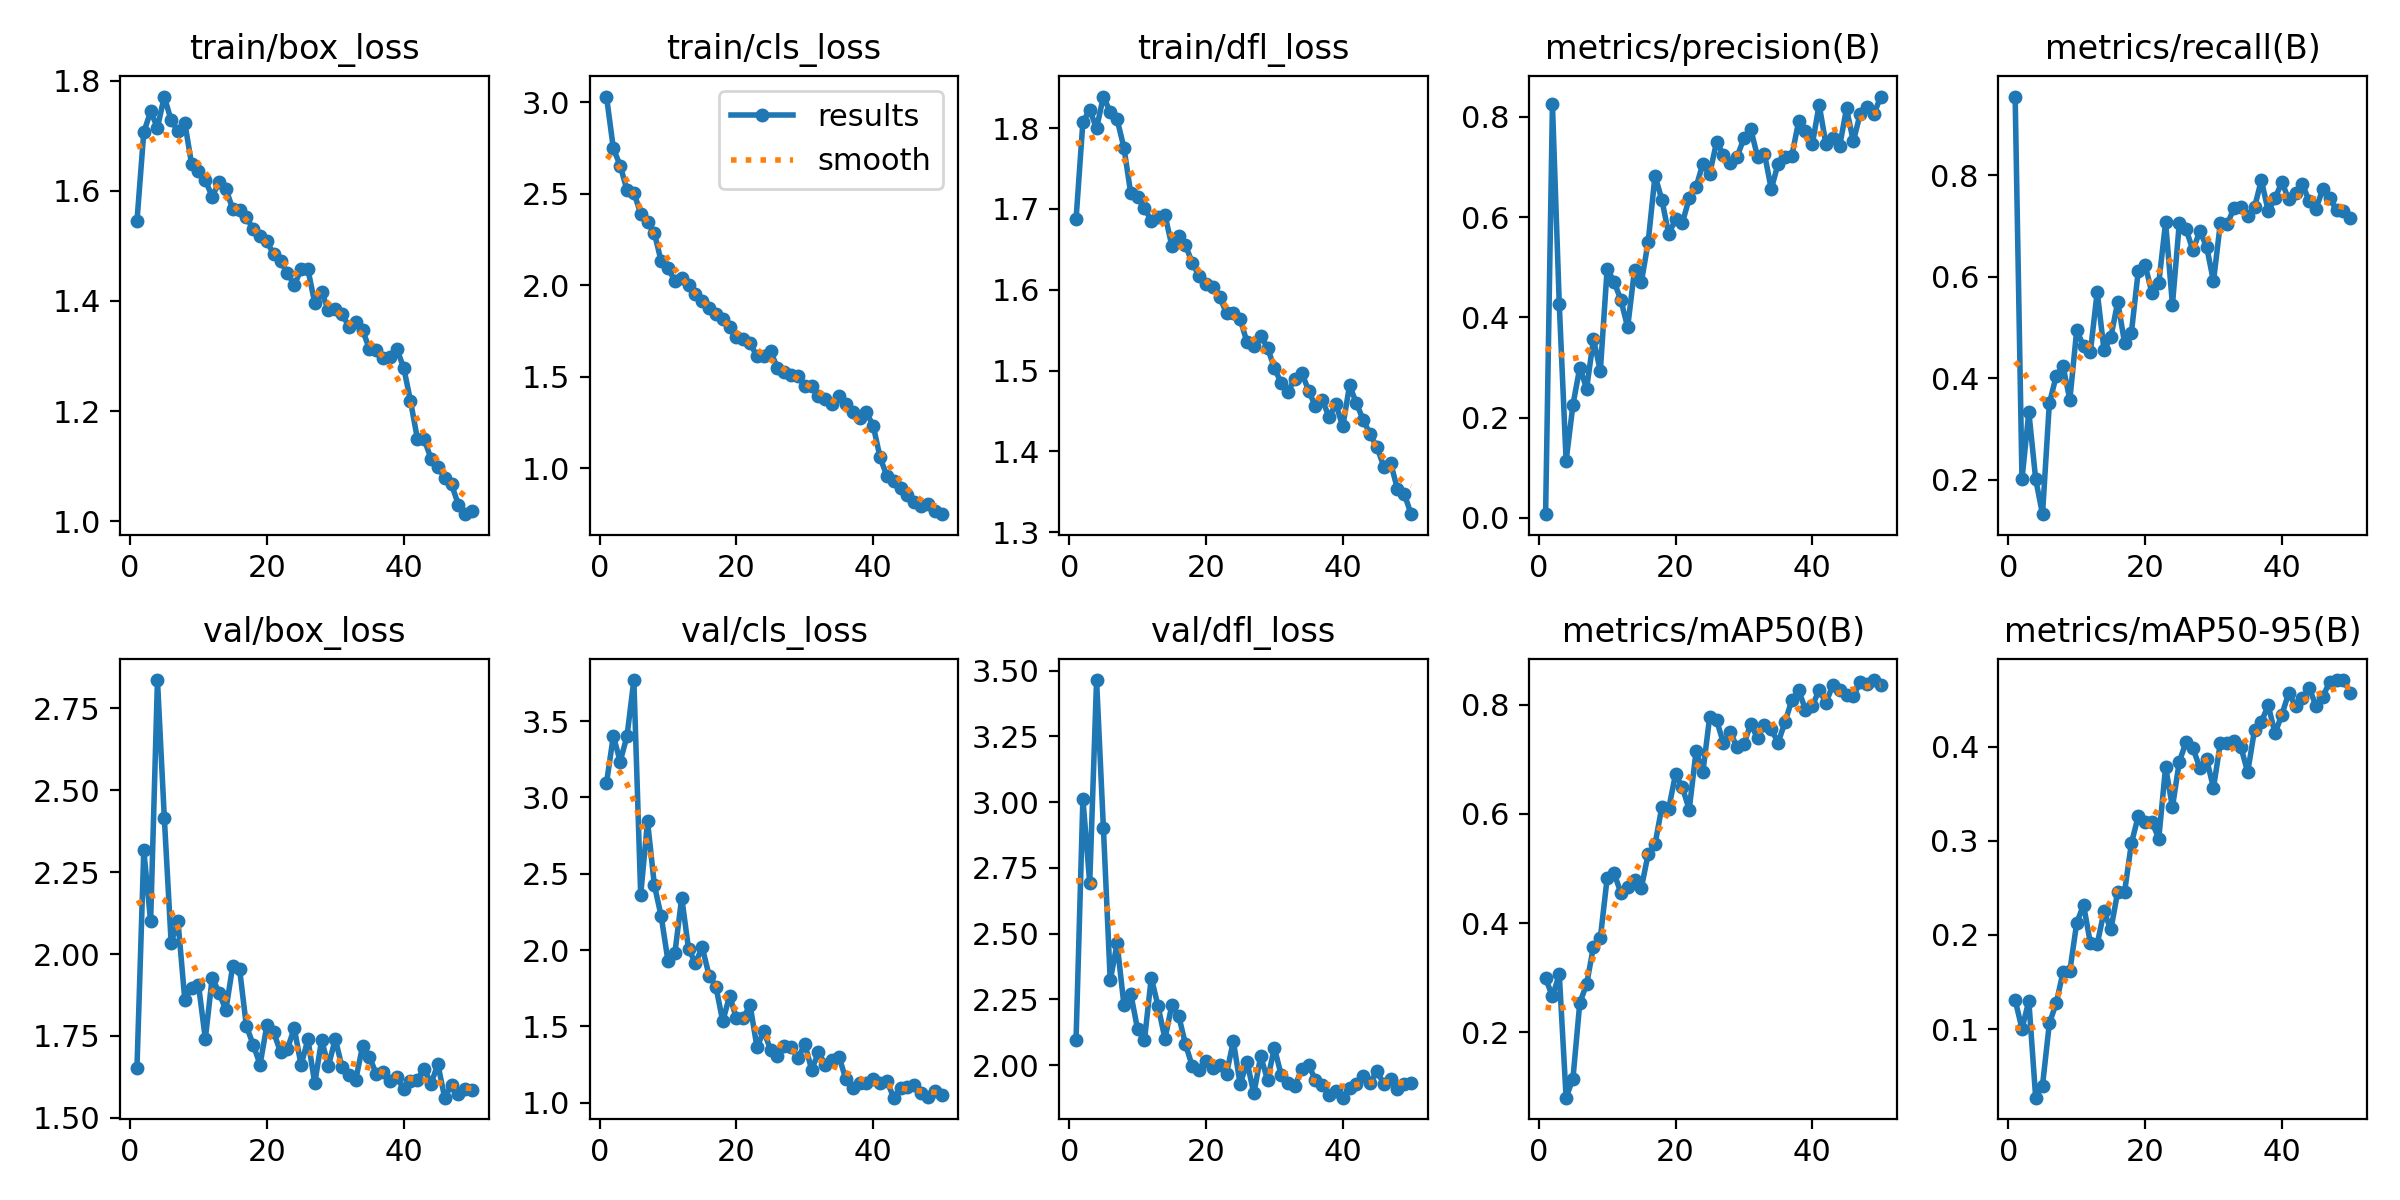

Data behind this chart, as committed beside it:
epoch, time, train/box_loss, train/cls_loss, train/dfl_loss, metrics/precision(B), metrics/recall(B), metrics/mAP50(B), metrics/mAP50-95(B), val/box_loss, val/cls_loss, val/dfl_loss, lr/pg0, lr/pg1, lr/pg2
1, 26.47, 1.545, 3.03, 1.687, 0.00718, 0.9547, 0.2986, 0.131, 1.651, 3.094, 2.096, 0.000468, 0.000468, 0.000468
2, 46.24, 1.706, 2.747, 1.808, 0.8249, 0.2018, 0.2655, 0.1002, 2.316, 3.403, 3.012, 0.0009256, 0.0009256, 0.0009256
3, 64.43, 1.744, 2.654, 1.822, 0.426, 0.3336, 0.3058, 0.13, 2.099, 3.235, 2.692, 0.001364, 0.001364, 0.001364
4, 83.57, 1.715, 2.519, 1.8, 0.1138, 0.2017, 0.07971, 0.02707, 2.836, 3.402, 3.464, 0.001344, 0.001344, 0.001344
5, 102, 1.771, 2.506, 1.839, 0.2253, 0.1326, 0.1148, 0.03998, 2.416, 3.769, 2.9, 0.001316, 0.001316, 0.001316
6, 120, 1.728, 2.391, 1.82, 0.2997, 0.3508, 0.2537, 0.1059, 2.035, 2.362, 2.322, 0.001288, 0.001288, 0.001288
7, 138.8, 1.709, 2.343, 1.811, 0.2577, 0.4043, 0.2877, 0.1274, 2.1, 2.844, 2.462, 0.001259, 0.001259, 0.001259
8, 156.8, 1.723, 2.285, 1.776, 0.357, 0.4235, 0.3568, 0.1601, 1.86, 2.426, 2.229, 0.001231, 0.001231, 0.001231
9, 175.7, 1.648, 2.13, 1.719, 0.2928, 0.3582, 0.3721, 0.1617, 1.897, 2.221, 2.272, 0.001203, 0.001203, 0.001203
10, 193.3, 1.636, 2.092, 1.714, 0.4969, 0.4945, 0.482, 0.2127, 1.905, 1.927, 2.136, 0.001174, 0.001174, 0.001174
11, 211.9, 1.619, 2.025, 1.701, 0.4713, 0.4637, 0.4917, 0.2319, 1.741, 1.981, 2.094, 0.001146, 0.001146, 0.001146
12, 230.1, 1.589, 2.04, 1.685, 0.435, 0.4514, 0.4558, 0.1912, 1.928, 2.344, 2.332, 0.001118, 0.001118, 0.001118
13, 248.1, 1.616, 2, 1.69, 0.3801, 0.5705, 0.4664, 0.1903, 1.883, 2.007, 2.223, 0.001089, 0.001089, 0.001089
14, 267.3, 1.604, 1.95, 1.693, 0.4947, 0.455, 0.4783, 0.2249, 1.829, 1.915, 2.1, 0.001061, 0.001061, 0.001061
15, 285.2, 1.567, 1.913, 1.655, 0.47, 0.4812, 0.4644, 0.2058, 1.963, 2.019, 2.227, 0.001033, 0.001033, 0.001033
16, 304.1, 1.566, 1.878, 1.667, 0.5505, 0.5507, 0.5267, 0.2461, 1.956, 1.834, 2.188, 0.001005, 0.001005, 0.001005
17, 321.8, 1.553, 1.846, 1.655, 0.6827, 0.47, 0.5443, 0.2457, 1.78, 1.761, 2.08, 0.0009763, 0.0009763, 0.0009763
18, 340.2, 1.53, 1.818, 1.633, 0.6344, 0.4902, 0.613, 0.2974, 1.723, 1.533, 1.995, 0.000948, 0.000948, 0.000948
19, 358.2, 1.518, 1.771, 1.617, 0.5662, 0.6112, 0.6098, 0.3261, 1.663, 1.701, 1.98, 0.0009197, 0.0009197, 0.0009197
20, 375.8, 1.508, 1.72, 1.607, 0.5954, 0.6236, 0.673, 0.3205, 1.782, 1.554, 2.014, 0.0008914, 0.0008914, 0.0008914
21, 394.8, 1.485, 1.708, 1.603, 0.5886, 0.5682, 0.6486, 0.3202, 1.761, 1.557, 1.991, 0.0008631, 0.0008631, 0.0008631
22, 412.6, 1.472, 1.684, 1.591, 0.6374, 0.5876, 0.6079, 0.3023, 1.7, 1.64, 2.002, 0.0008348, 0.0008348, 0.0008348
23, 431.1, 1.451, 1.611, 1.571, 0.6597, 0.7071, 0.7147, 0.3785, 1.71, 1.365, 1.968, 0.0008065, 0.0008065, 0.0008065
24, 449, 1.429, 1.613, 1.571, 0.7068, 0.5449, 0.6769, 0.3356, 1.774, 1.47, 2.091, 0.0007782, 0.0007782, 0.0007782
25, 466.6, 1.457, 1.639, 1.564, 0.6865, 0.7055, 0.7787, 0.3839, 1.661, 1.346, 1.926, 0.0007499, 0.0007499, 0.0007499
26, 485.6, 1.458, 1.549, 1.535, 0.7499, 0.6931, 0.772, 0.4051, 1.74, 1.308, 2.012, 0.0007216, 0.0007216, 0.0007216
27, 503.2, 1.396, 1.526, 1.53, 0.7247, 0.652, 0.7299, 0.3986, 1.605, 1.375, 1.892, 0.0006934, 0.0006934, 0.0006934
28, 521.7, 1.417, 1.511, 1.543, 0.7078, 0.6898, 0.75, 0.3773, 1.738, 1.364, 2.034, 0.0006651, 0.0006651, 0.0006651
29, 539.1, 1.383, 1.504, 1.528, 0.7202, 0.6591, 0.7224, 0.3866, 1.659, 1.292, 1.944, 0.0006368, 0.0006368, 0.0006368
30, 556.9, 1.385, 1.449, 1.503, 0.7572, 0.591, 0.7282, 0.3563, 1.74, 1.385, 2.066, 0.0006085, 0.0006085, 0.0006085
31, 575.4, 1.377, 1.448, 1.484, 0.7755, 0.7049, 0.7647, 0.4037, 1.655, 1.217, 1.962, 0.0005802, 0.0005802, 0.0005802
32, 593, 1.353, 1.396, 1.474, 0.7198, 0.703, 0.7389, 0.4034, 1.631, 1.33, 1.932, 0.0005519, 0.0005519, 0.0005519
33, 611.7, 1.361, 1.378, 1.49, 0.7268, 0.7353, 0.7639, 0.4061, 1.617, 1.249, 1.919, 0.0005236, 0.0005236, 0.0005236
34, 629.4, 1.347, 1.352, 1.498, 0.6557, 0.7371, 0.7552, 0.3999, 1.719, 1.283, 1.986, 0.0004953, 0.0004953, 0.0004953
35, 647.1, 1.313, 1.395, 1.475, 0.7069, 0.72, 0.7306, 0.3729, 1.686, 1.302, 2.001, 0.000467, 0.000467, 0.000467
36, 665.5, 1.312, 1.35, 1.456, 0.7202, 0.7367, 0.7681, 0.4177, 1.634, 1.155, 1.943, 0.0004387, 0.0004387, 0.0004387
37, 683.3, 1.296, 1.307, 1.463, 0.722, 0.79, 0.8086, 0.4261, 1.64, 1.098, 1.924, 0.0004104, 0.0004104, 0.0004104
38, 702, 1.298, 1.277, 1.443, 0.7909, 0.7296, 0.8271, 0.4441, 1.614, 1.131, 1.887, 0.0003821, 0.0003821, 0.0003821
39, 719.7, 1.312, 1.306, 1.458, 0.7711, 0.7543, 0.7912, 0.4141, 1.624, 1.133, 1.903, 0.0003538, 0.0003538, 0.0003538
40, 737.6, 1.279, 1.233, 1.431, 0.7451, 0.7862, 0.7975, 0.434, 1.588, 1.155, 1.876, 0.0003255, 0.0003255, 0.0003255
41, 756.9, 1.219, 1.061, 1.482, 0.8242, 0.7523, 0.8277, 0.4569, 1.612, 1.129, 1.913, 0.0002972, 0.0002972, 0.0002972
42, 774.2, 1.15, 0.9582, 1.459, 0.745, 0.7649, 0.8038, 0.4433, 1.617, 1.144, 1.927, 0.0002689, 0.0002689, 0.0002689
43, 791.9, 1.149, 0.9312, 1.439, 0.7583, 0.7827, 0.8365, 0.4521, 1.65, 1.034, 1.957, 0.0002406, 0.0002406, 0.0002406
44, 808.5, 1.114, 0.8908, 1.421, 0.7416, 0.7484, 0.8272, 0.4624, 1.604, 1.095, 1.931, 0.0002123, 0.0002123, 0.0002123
45, 825.6, 1.098, 0.8557, 1.406, 0.8168, 0.7341, 0.8184, 0.443, 1.664, 1.103, 1.978, 0.0001841, 0.0001841, 0.0001841
46, 843.5, 1.079, 0.8149, 1.381, 0.7511, 0.7731, 0.8155, 0.4532, 1.562, 1.114, 1.927, 0.0001558, 0.0001558, 0.0001558
47, 860.4, 1.067, 0.7961, 1.386, 0.806, 0.7548, 0.842, 0.469, 1.601, 1.065, 1.948, 0.0001275, 0.0001275, 0.0001275
48, 877.4, 1.03, 0.8047, 1.353, 0.8189, 0.7308, 0.8385, 0.4704, 1.574, 1.036, 1.91, 9.91726e-05, 9.91726e-05, 9.91726e-05
49, 895.2, 1.013, 0.769, 1.347, 0.805, 0.7294, 0.8455, 0.4708, 1.589, 1.077, 1.929, 7.08784e-05, 7.08784e-05, 7.08784e-05
50, 912, 1.018, 0.7501, 1.322, 0.8405, 0.715, 0.8362, 0.4575, 1.585, 1.053, 1.93, 4.25842e-05, 4.25842e-05, 4.25842e-05
